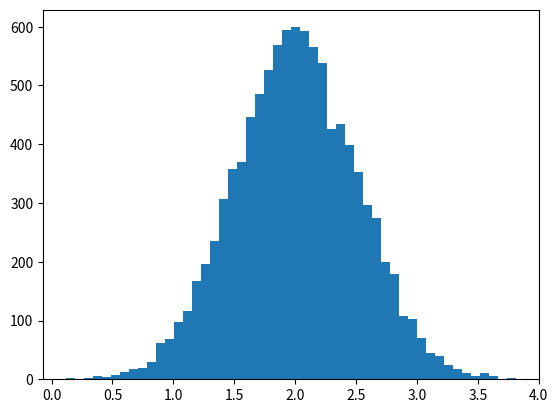

This chart was generated by the following Python code: (Note: this script raises an exception after producing the figure.)
import numpy as np
import matplotlib.pyplot as plt

mu, sigma = 2, 0.5
v = np.random.normal(mu, sigma, 10000)
plt.hist(v, bins=50, normed=1)
plt.show()
(n, bins) = np.histogram(v, bins=50, normed=True)  # NumPy version (no plot)
plt.plot(.5 * (bins[1:] + bins[:-1]), n)
plt.show()

v = np.random.normal(mu.sigma, 10000)
plt.hist(v, bins=50, normed=1)
plt.show()
(n, bins) = np.histogram(v, bins=50, normed=True)
